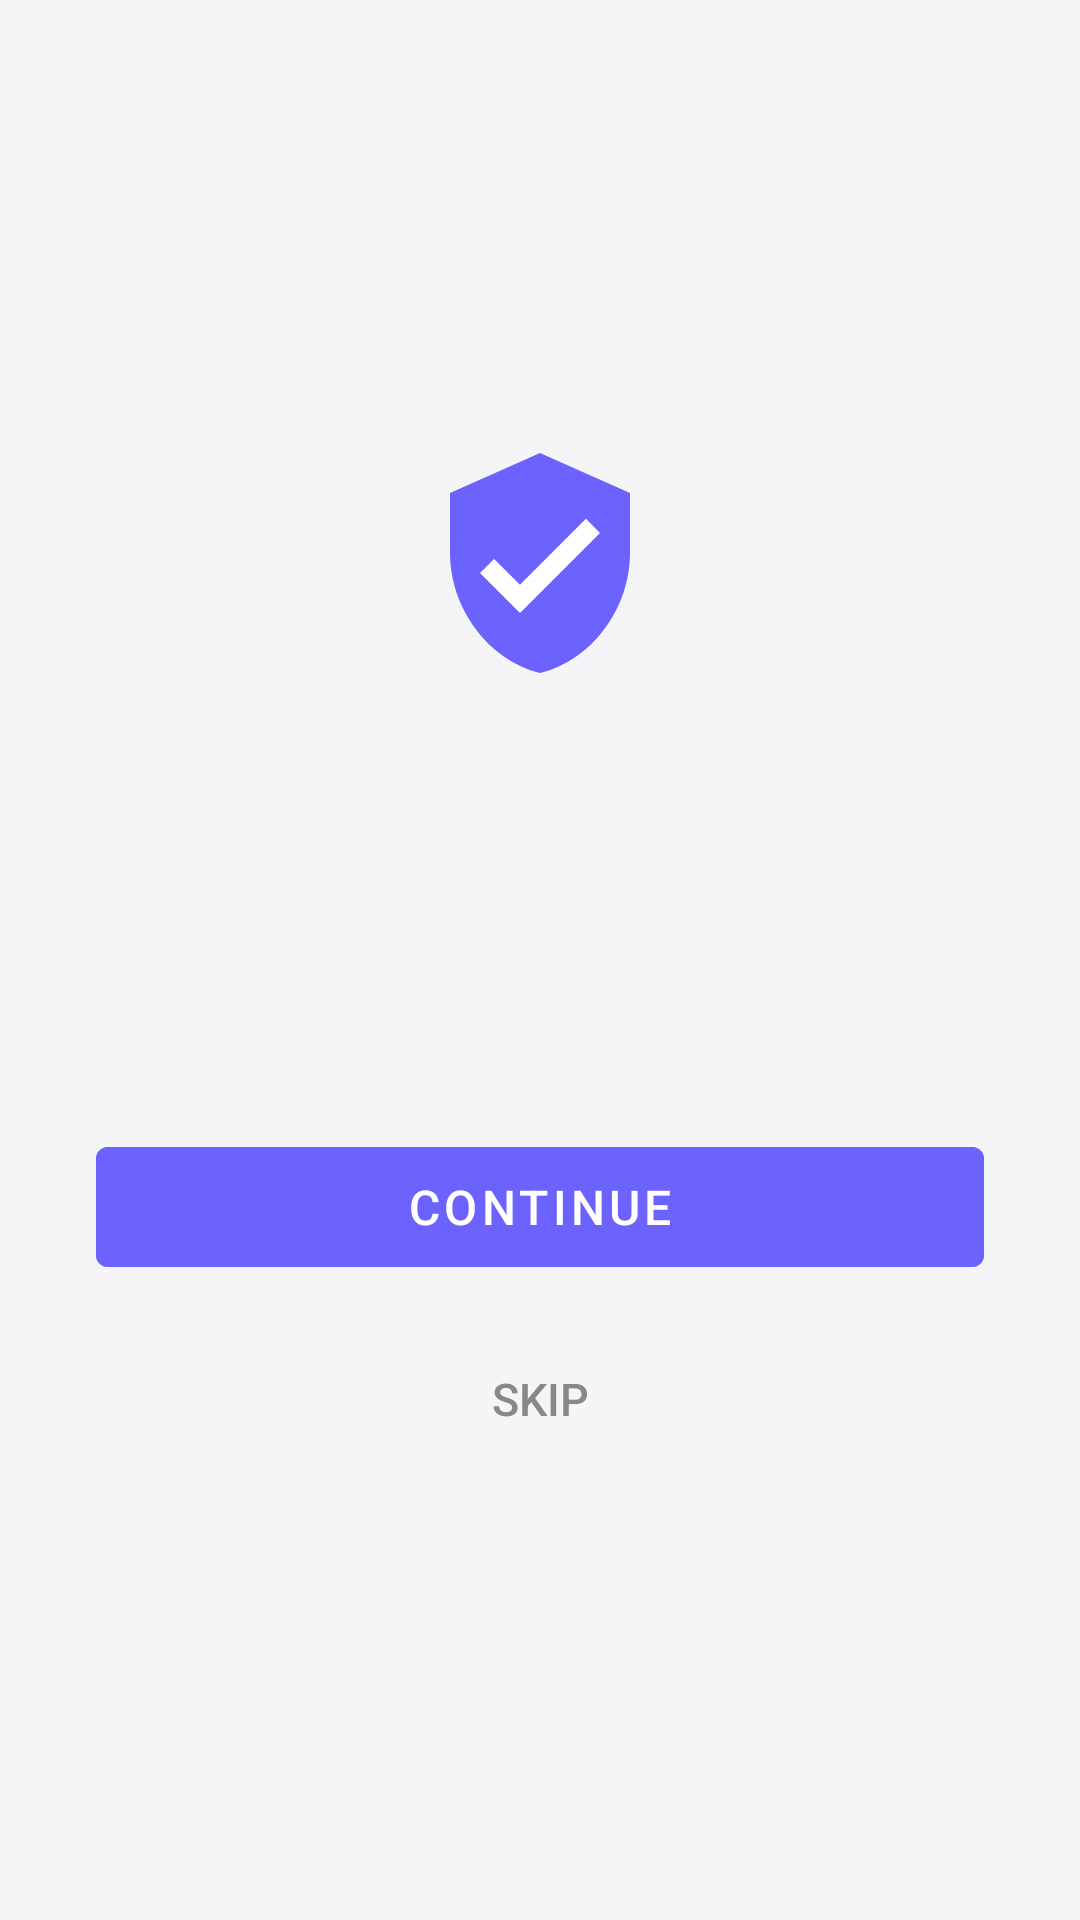

Here is an Android app screen rendered from its layout file. Give the layout XML and the strings, colors and styles it references.
<!-- AndroidManifest.xml: application theme Theme.AppLockGuardian -->
<!-- res/layout/activity_setup.xml -->
<?xml version="1.0" encoding="utf-8"?>
<LinearLayout xmlns:android="http://schemas.android.com/apk/res/android"
    android:layout_width="match_parent"
    android:layout_height="match_parent"
    android:orientation="vertical"
    android:background="@color/bg_main"
    android:padding="32dp"
    android:gravity="center">

    <ImageView
        android:layout_width="80dp"
        android:layout_height="80dp"
        android:src="@drawable/ic_shield"
        android:layout_marginBottom="32dp" />

    <TextView
        android:id="@+id/tv_step_title"
        android:layout_width="match_parent"
        android:layout_height="wrap_content"
        android:textColor="@color/text_primary"
        android:textSize="24sp"
        android:fontFamily="sans-serif-medium"
        android:gravity="center"
        android:layout_marginBottom="16dp" />

    <TextView
        android:id="@+id/tv_step_desc"
        android:layout_width="match_parent"
        android:layout_height="wrap_content"
        android:textColor="@color/text_secondary"
        android:textSize="15sp"
        android:gravity="center"
        android:lineSpacingExtra="4dp"
        android:layout_marginBottom="48dp" />

    <Button
        android:id="@+id/btn_action"
        android:layout_width="match_parent"
        android:layout_height="52dp"
        android:text="Continue"
        android:backgroundTint="@color/accent"
        android:textColor="#FFFFFF"
        android:textSize="16sp"
        android:layout_marginBottom="12dp" />

    <Button
        android:id="@+id/btn_skip"
        android:layout_width="match_parent"
        android:layout_height="52dp"
        android:text="Skip"
        style="@style/Widget.AppCompat.Button.Borderless"
        android:textColor="@color/text_secondary"
        android:textSize="15sp" />

</LinearLayout>
<!-- resources referenced by this layout -->
<resources>
  <color name="accent">#6C63FF</color>
  <color name="bg_main">#F5F5F7</color>
  <color name="text_primary">#1A1A1A</color>
  <color name="text_secondary">#888888</color>
  <!-- drawable ic_shield (drawable) -->
  <?xml version="1.0" encoding="utf-8"?>
  <vector xmlns:android="http://schemas.android.com/apk/res/android"
      android:width="24dp"
      android:height="24dp"
      android:viewportWidth="24"
      android:viewportHeight="24">
      <path
          android:fillColor="#6C63FF"
          android:pathData="M12,1L3,5v6c0,5.55 3.84,10.74 9,12 5.16,-1.26 9,-6.45 9,-12V5L12,1z" />
      <path
          android:fillColor="#FFFFFF"
          android:pathData="M10,17l-4,-4 1.41,-1.41L10,14.17l6.59,-6.59L18,9l-8,8z" />
  </vector>
  <style name="Theme.AppLockGuardian" parent="Theme.MaterialComponents.Light.NoActionBar">
          <item name="colorPrimary">@color/accent</item>
          <item name="colorPrimaryVariant">#4A42D4</item>
          <item name="colorOnPrimary">@android:color/white</item>
          <item name="colorSurface">@color/surface</item>
          <item name="android:windowBackground">@color/bg_main</item>
      </style>
  <color name="surface">#FFFFFF</color>
</resources>
